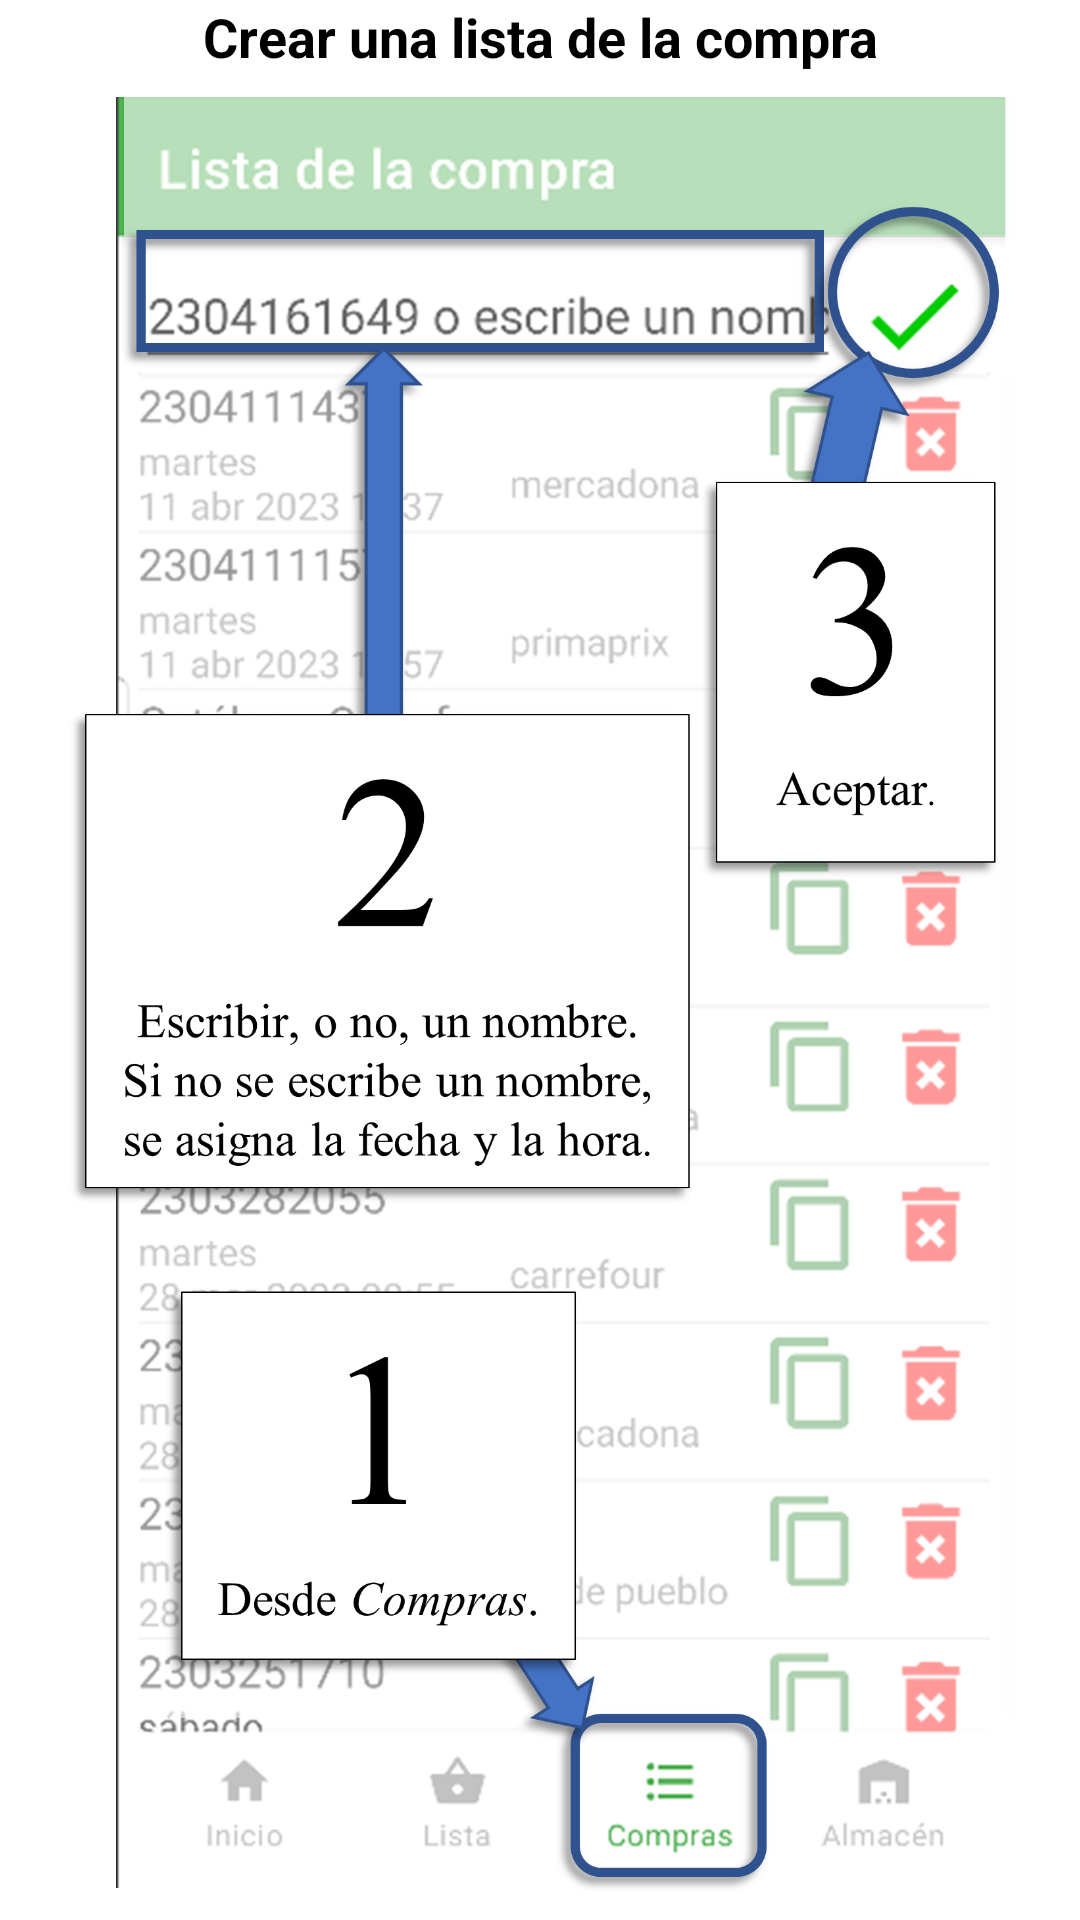

Reconstruct the res/layout file that produces this screen, plus the resources it refers to.
<!-- AndroidManifest.xml: application theme Theme.Proyecto -->
<!-- res/layout/fragment_ayuda_lista_crear.xml -->
<?xml version="1.0" encoding="utf-8"?>
<androidx.constraintlayout.widget.ConstraintLayout xmlns:android="http://schemas.android.com/apk/res/android"
    xmlns:app="http://schemas.android.com/apk/res-auto"
    xmlns:tools="http://schemas.android.com/tools"
    android:id="@+id/frameLayout3"
    android:layout_width="match_parent"
    android:layout_height="match_parent"
    tools:context=".activities.ayuda.fragments.lista.AyudaListaCrearFragment">

    <TextView
        android:id="@+id/fala_titulo"
        android:layout_width="match_parent"
        android:layout_height="wrap_content"
        android:text="Crear una lista de la compra"
        android:textAlignment="center"
        android:textSize="18sp"
        android:textColor="@color/black"
        android:textStyle="bold"
        app:layout_constraintEnd_toStartOf="parent"
        app:layout_constraintStart_toStartOf="parent"
        app:layout_constraintTop_toTopOf="parent"
        app:layout_constraintBottom_toTopOf="@id/face_pantalla"/>

    <ImageView
        android:id="@+id/face_pantalla"
        android:layout_width="wrap_content"
        android:layout_height="0dp"
        android:padding="8dp"
        android:src="@drawable/ayuda_lista_crear"
        app:layout_constraintTop_toBottomOf="@id/fala_titulo"
        app:layout_constraintBottom_toBottomOf="parent"
        app:layout_constraintEnd_toEndOf="parent"
        app:layout_constraintStart_toStartOf="parent" />

</androidx.constraintlayout.widget.ConstraintLayout>
<!-- resources referenced by this layout -->
<resources>
  <color name="black">#FF000000</color>
  <!-- drawable ayuda_lista_crear: png bitmap (drawable, 568015 bytes) -->
  <style name="Theme.Proyecto" parent="Theme.MaterialComponents.DayNight.DarkActionBar">
          
          <item name="colorPrimary">@color/green_500</item>
          <item name="colorPrimaryVariant">@color/purple_700</item>
          <item name="colorOnPrimary">@color/white</item>
          
          <item name="colorSecondary">@color/teal_200</item>
          <item name="colorSecondaryVariant">@color/teal_700</item>
          <item name="colorOnSecondary">@color/black</item>
          
          <item name="android:statusBarColor">@color/green_700</item>
          
      </style>
  <color name="green_500">#FF4CAF50</color>
  <color name="purple_700">#FF3700B3</color>
  <color name="white">#FFFFFFFF</color>
  <color name="teal_200">#FF03DAC5</color>
  <color name="teal_700">#FF018786</color>
  <color name="green_700">#FF388E3C</color>
</resources>
